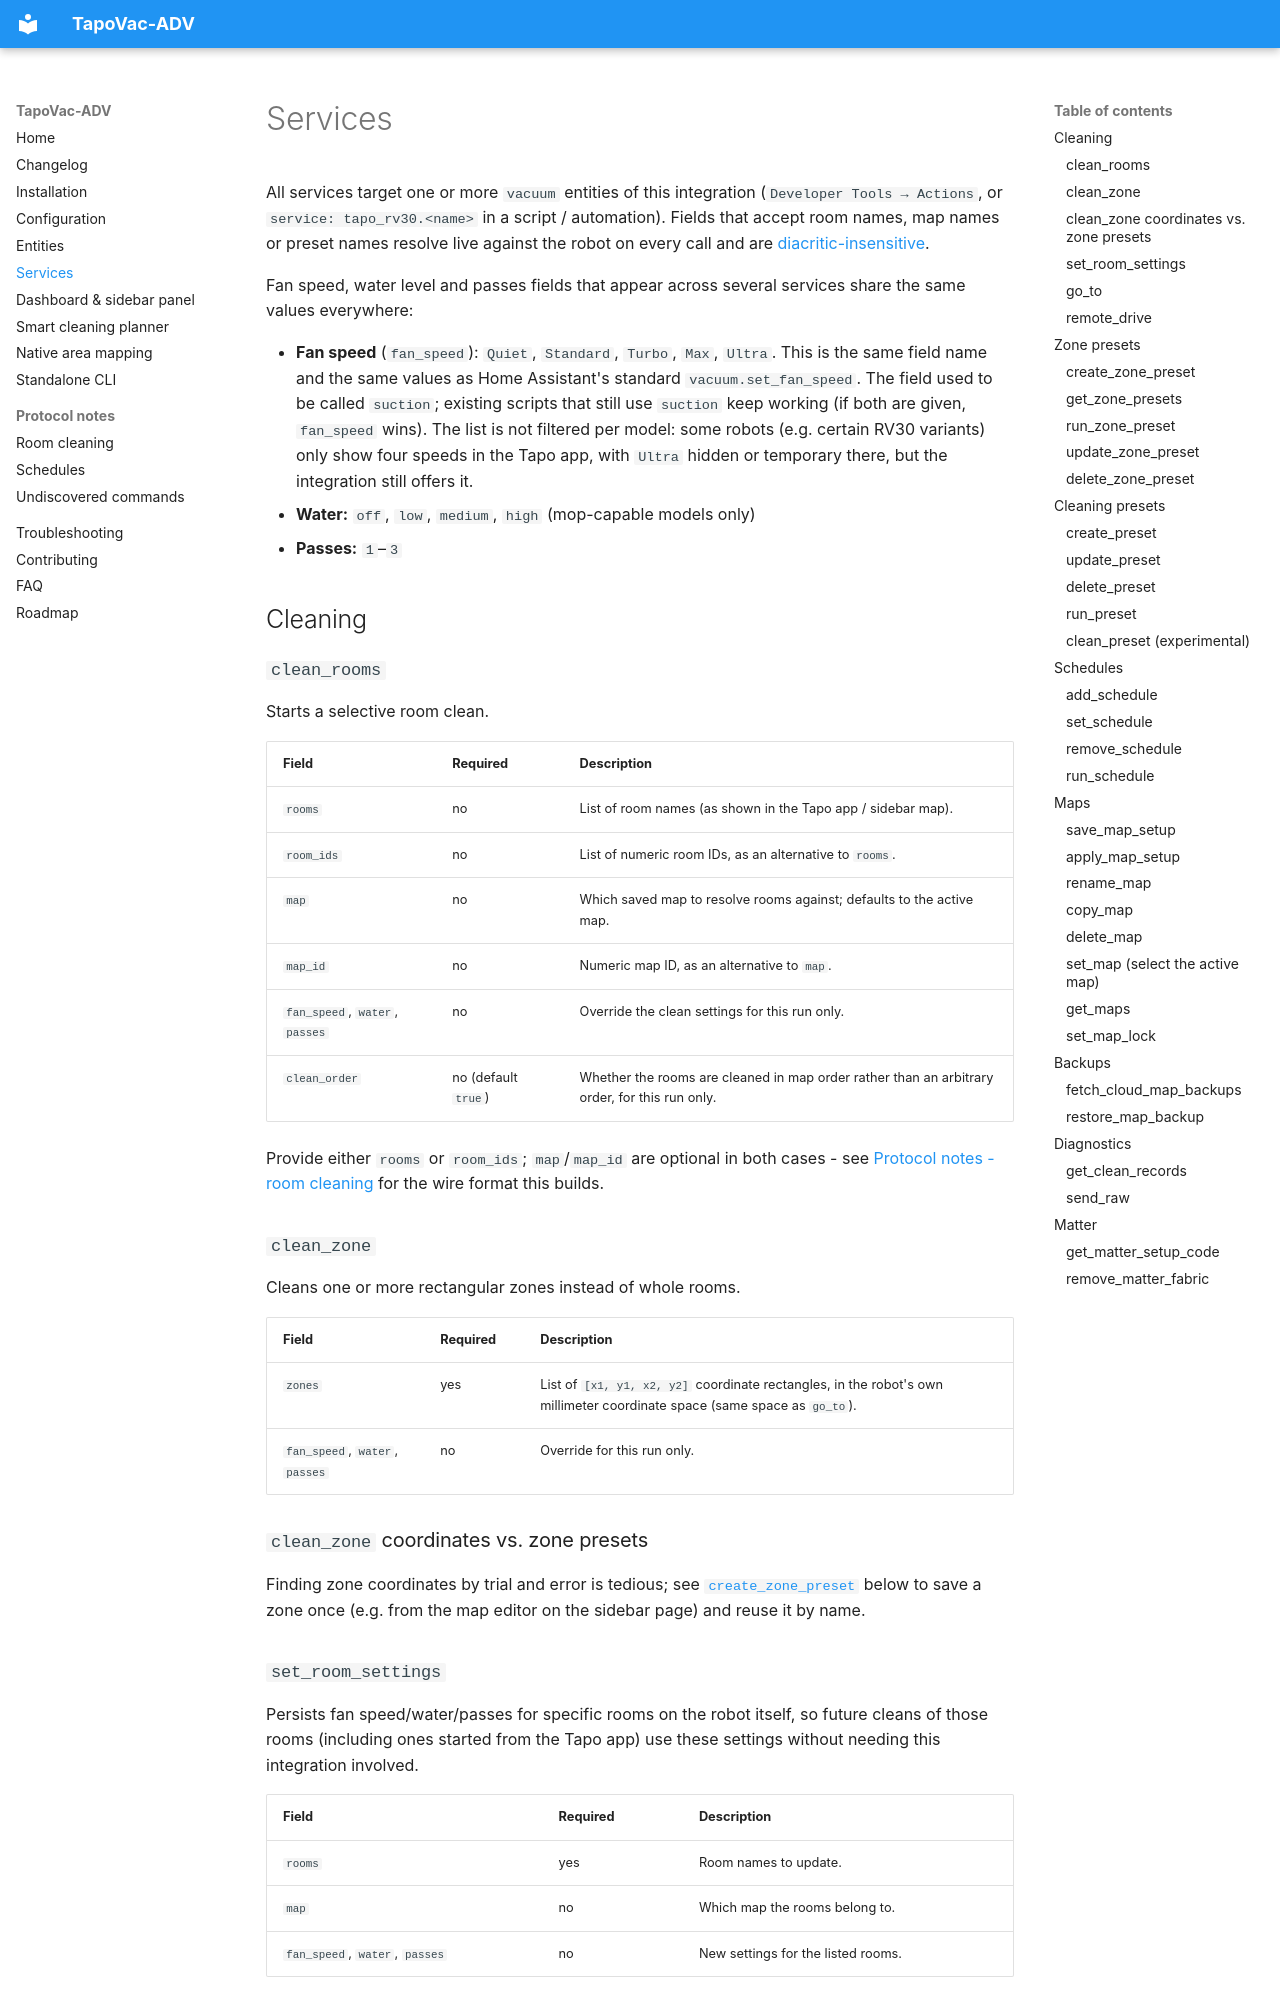

repository: jan-tdy/TapoVac-ADV · page: services/index.html · generator: mkdocs

# Services

All services target one or more `vacuum` entities of this integration
(`Developer Tools → Actions`, or `service: tapo_rv30.<name>` in a script /
automation). Fields that accept room names, map names or preset names
resolve live against the robot on every call and are
[diacritic-insensitive](configuration.md#diacritics-and-room-names).

Fan speed, water level and passes fields that appear across several services
share the same values everywhere:

- **Fan speed** (`fan_speed`): `Quiet`, `Standard`, `Turbo`, `Max`, `Ultra`.
  This is the same field name and the same values as Home Assistant's
  standard `vacuum.set_fan_speed`. The field used to be called `suction`;
  existing scripts that still use `suction` keep working (if both are given,
  `fan_speed` wins). The list is not filtered per model: some robots (e.g.
  certain RV30 variants) only show four speeds in the Tapo app, with `Ultra`
  hidden or temporary there, but the integration still offers it.
- **Water:** `off`, `low`, `medium`, `high` (mop-capable models only)
- **Passes:** `1`–`3`

## Cleaning

### `clean_rooms`

Starts a selective room clean.

| Field | Required | Description |
| --- | --- | --- |
| `rooms` | no | List of room names (as shown in the Tapo app / sidebar map). |
| `room_ids` | no | List of numeric room IDs, as an alternative to `rooms`. |
| `map` | no | Which saved map to resolve rooms against; defaults to the active map. |
| `map_id` | no | Numeric map ID, as an alternative to `map`. |
| `fan_speed`, `water`, `passes` | no | Override the clean settings for this run only. |
| `clean_order` | no (default `true`) | Whether the rooms are cleaned in map order rather than an arbitrary order, for this run only. |

Provide either `rooms` or `room_ids`; `map`/`map_id` are optional in both
cases - see [Protocol notes - room cleaning](protocol/room-cleaning.md)
for the wire format this builds.

### `clean_zone`

Cleans one or more rectangular zones instead of whole rooms.

| Field | Required | Description |
| --- | --- | --- |
| `zones` | yes | List of `[x1, y1, x2, y2]` coordinate rectangles, in the robot's own millimeter coordinate space (same space as `go_to`). |
| `fan_speed`, `water`, `passes` | no | Override for this run only. |
